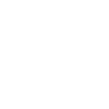
t = 0.00 s
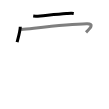
t = 2.50 s
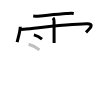
t = 5.25 s
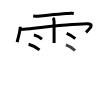
t = 7.75 s
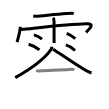
t = 10.50 s
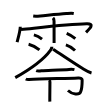
t = 13.00 s

The animated SVG that drew these frames (rendered in a browser with its animation timeline set to each time). Animation: 13 SMIL elements (animate=13); one cycle of 13.00 s.

<svg width="109px" height="109px" viewBox="0 0 px 109px" xmlns="http://www.w3.org/2000/svg" xmlns:xlink="http://www.w3.org/1999/xlink" xml:space="preserve" version="1.1"  baseProfile="full">
<path d="M33.21,16.07c2.36,0.32,4.67,0.13,7.03-0.08c7-0.64,17.79-1.78,26.14-2.39c2.44-0.18,4.94-0.51,7.37-0.1" style="fill:none;stroke:black;stroke-width:3;opacity:0">
  <animate attributeType="CSS" attributeName="opacity" from="0" to="1" begin="0s" dur="1s" repeatCount="Indefinite" fill="freeze" />
</path>
<path d="M20.29,26.75c-0.2,4.96-1.94,10.46-3.23,15.47" style="fill:none;stroke:black;stroke-width:3;opacity:0">
  <animate attributeType="CSS" attributeName="opacity" from="0" to="1" begin="1s" dur="1s" repeatCount="Indefinite" fill="freeze" />
</path>
<path d="M21.02,29.53c23.36-2.4,47.23-5.28,65.79-5.71c8.03-0.19,3.38,4.46-0.78,8.61" style="fill:none;stroke:black;stroke-width:3;opacity:0">
  <animate attributeType="CSS" attributeName="opacity" from="0" to="1" begin="2s" dur="1s" repeatCount="Indefinite" fill="freeze" />
</path>
<path d="M52.98,17.84c0.97,0.97,1.07,2.04,1.07,3.32c0,0.24,0.03,9.92,0.04,16.34c0.01,3.11,0.01,5.45,0.01,5.59" style="fill:none;stroke:black;stroke-width:3;opacity:0">
  <animate attributeType="CSS" attributeName="opacity" from="0" to="1" begin="3s" dur="1s" repeatCount="Indefinite" fill="freeze" />
</path>
<path d="M33.88,34.88c2.8,0.75,6.61,3.01,8.13,4.26" style="fill:none;stroke:black;stroke-width:3;opacity:0">
  <animate attributeType="CSS" attributeName="opacity" from="0" to="1" begin="4s" dur="1s" repeatCount="Indefinite" fill="freeze" />
</path>
<path d="M28.6,44.26c3.52,0.89,8.95,4.15,10.86,5.63" style="fill:none;stroke:black;stroke-width:3;opacity:0">
  <animate attributeType="CSS" attributeName="opacity" from="0" to="1" begin="5s" dur="1s" repeatCount="Indefinite" fill="freeze" />
</path>
<path d="M66.68,33.27c3.41,1.4,7.28,4.19,8.65,5.36" style="fill:none;stroke:black;stroke-width:3;opacity:0">
  <animate attributeType="CSS" attributeName="opacity" from="0" to="1" begin="6s" dur="1s" repeatCount="Indefinite" fill="freeze" />
</path>
<path d="M65.88,44.88c3.13,0.99,7.41,3.97,9.11,5.62" style="fill:none;stroke:black;stroke-width:3;opacity:0">
  <animate attributeType="CSS" attributeName="opacity" from="0" to="1" begin="7s" dur="1s" repeatCount="Indefinite" fill="freeze" />
</path>
<path d="M51.87,46.75c0,1.44-0.65,2.54-1.47,3.65c-5.17,7.05-16.3,16.71-35.15,27.28" style="fill:none;stroke:black;stroke-width:3;opacity:0">
  <animate attributeType="CSS" attributeName="opacity" from="0" to="1" begin="8s" dur="1s" repeatCount="Indefinite" fill="freeze" />
</path>
<path d="M53.04,49.32c5.89,3.64,21.19,14.05,29.63,19.18c2.79,1.7,5.66,3.56,8.83,4.43" style="fill:none;stroke:black;stroke-width:3;opacity:0">
  <animate attributeType="CSS" attributeName="opacity" from="0" to="1" begin="9s" dur="1s" repeatCount="Indefinite" fill="freeze" />
</path>
<path d="M 36.18875,70.596875 c 1.76,0.72 3.84,0.36 5.65,0.14 4.71875,-0.319375 21.822708,-0.851667 27.222708,-1.331667 1.88,-0.17 3.54,-0.23 5.37,0.21" style="fill:none;stroke:black;stroke-width:3;opacity:0">
  <animate attributeType="CSS" attributeName="opacity" from="0" to="1" begin="10s" dur="1s" repeatCount="Indefinite" fill="freeze" />
</path>
<path d="M 25.763074,78.93276 c 1.064167,0.604166 1.864582,0.716146 3.046197,0.586146 12.068026,-0.908399 36.172168,-0.834537 49.371459,-1.445002 1.525752,-0.07057 4.28,-0.29 3.95,2.89 -0.0042,2.552031 -0.263024,7.776431 -1.458333,10.867867 -1.375113,3.556466 -8.289374,2.76875 -12.701875,-1.356667" style="fill:none;stroke:black;stroke-width:3;opacity:0">
  <animate attributeType="CSS" attributeName="opacity" from="0" to="1" begin="11s" dur="1s" repeatCount="Indefinite" fill="freeze" />
</path>
<path d="M 49.254967,79.830826 c 0.588999,0.588999 0.675995,0.715423 0.675995,2.215423 0.05897,3.510916 -0.228537,15.047044 -0.09283,19.610961" style="fill:none;stroke:black;stroke-width:3;opacity:0">
  <animate attributeType="CSS" attributeName="opacity" from="0" to="1" begin="12s" dur="1s" repeatCount="Indefinite" fill="freeze" />
</path>
</svg>
